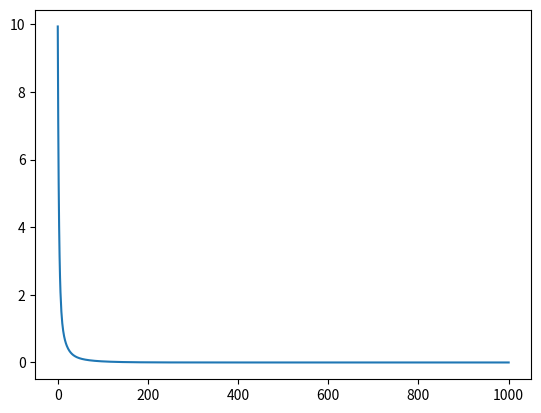

Write Python code to recreate this figure.
import numpy as np
import matplotlib.pyplot as plt

epochs = 1000
learning_rate = 0.01

# gradinent descent example, mean square error
# linear regression: loss = 1/2*((input * weight + bias) - target)^2
# deep learning: loss = 1/2*(activate_function(input * weight + bias) - target)^2

def sigmoid(data):
    res = 1 / (1 + np.exp(-data))
    return res

def cross_entropy(logit, pred):
    loss = np.sum(np.multiply(logit, np.log(pred)))
    return loss

def gradient_updata(input_data, y_true, weight_data, bias_data, learning_rate):
    gradient_w = np.dot(input_data.T, (np.dot(input_data, weight_data) + bias_data - y_true))
    weight_data = weight_data - learning_rate * gradient_w
    gradient_b = np.dot(input_data, weight_data) + bias_data - y_true
    bias_data = bias_data - learning_rate * gradient_b
    return weight_data, bias_data

def mean_square_error(logit, pred):
    loss_value = sum(pow((logit - pred), 2)) / len(pred)
    return loss_value

def mm_forward(input_data, weight_data, bias_data):
    return np.dot(input_data, weight_data) + bias_data

def linear_regression():
    sample_num = 10
    n_in = 8
    n_out = 1
    np.random.seed(123)
    input_data = np.random.randn(sample_num, n_in) # (10, 8)
    weight_data = np.random.randn(n_in, n_out) # (8, 1)
    bias_data = np.random.randn(sample_num, n_out) # (1)
    output_data = mm_forward(input_data, weight_data, bias_data)
    y_true = np.random.randn(sample_num, n_out)
    loss = mean_square_error(y_true, output_data) 
    print("initial loss is {}".format(loss))
    loss_list = []
    loss_list.append(loss)
    for i in range(epochs):
        weight_data, bias_data = gradient_updata(input_data, y_true, weight_data,
                                                 bias_data, learning_rate)
        output_data = mm_forward(input_data, weight_data, bias_data)
        loss = mean_square_error(y_true, output_data)
        loss_list.append(loss)

    final_output = mm_forward(input_data, weight_data, bias_data)
    final_loss = mean_square_error(y_true, final_output)
    print("final loss is {}".format(final_loss))
    print("weight value is {}".format(weight_data.T))
    test_sample = input_data[3, :]
    test_label = y_true[3]
    test_pred = np.dot(test_sample, weight_data) + bias_data[3]
    print("test label is {} vs pred label is {}".format(test_label, test_pred))
    plt.figure()
    plt.plot(range(len(loss_list)), loss_list)
    plt.show()

def dnn():
    pass


if __name__ == '__main__':
    linear_regression()
    #dnn()